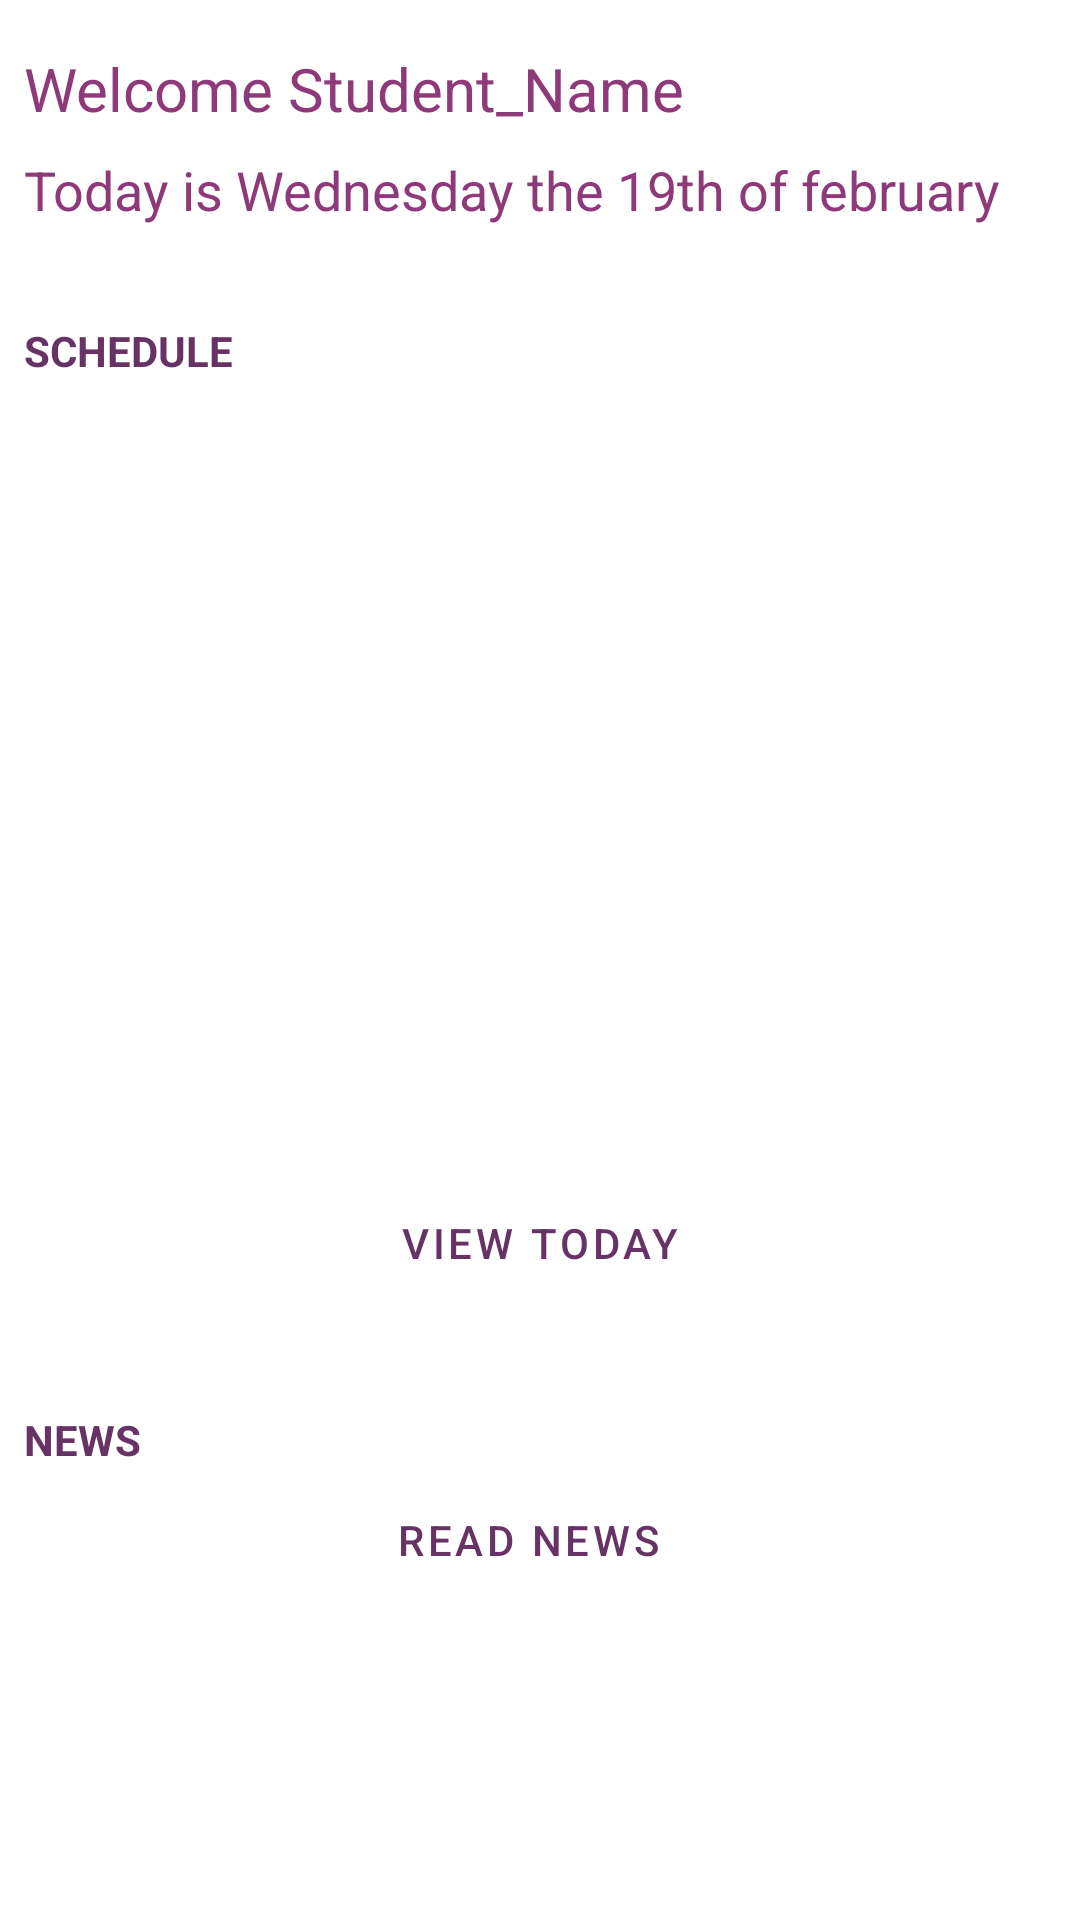

Here is an Android app screen rendered from its layout file. Give the layout XML and the strings, colors and styles it references.
<!-- AndroidManifest.xml: application theme AppTheme -->
<!-- res/layout/activity_main.xml -->
<?xml version="1.0" encoding="utf-8"?>
<androidx.constraintlayout.widget.ConstraintLayout xmlns:android="http://schemas.android.com/apk/res/android"
    xmlns:app="http://schemas.android.com/apk/res-auto"
    xmlns:tools="http://schemas.android.com/tools"
    android:id="@+id/constraint_home"
    android:layout_width="match_parent"
    android:layout_height="match_parent"
    android:padding="8dp"
    tools:context=".MainActivity">

    <ScrollView
        android:id="@+id/content_scroll_view"
        android:layout_width="match_parent"
        android:layout_height="match_parent"
        tools:layout_editor_absoluteX="8dp"
        tools:layout_editor_absoluteY="8dp">

        <LinearLayout
            android:layout_width="match_parent"
            android:layout_height="match_parent"
            android:orientation="vertical">

            <TextView
                android:id="@+id/welcome"
                android:layout_width="match_parent"
                android:layout_height="wrap_content"
                android:layout_marginTop="8dp"
                android:text="Welcome Student_Name"
                android:textColor="@color/colorPrimaryDark"
                android:textSize="20sp" />

            <TextView
                android:id="@+id/day_date"
                android:layout_width="match_parent"
                android:layout_height="wrap_content"
                android:layout_marginTop="8dp"
                android:text="Today is Wednesday the 19th of february"
                android:textColor="@color/colorPrimaryDark"
                android:textSize="18sp" />

            <TextView
                android:id="@+id/schedule"
                android:layout_width="wrap_content"
                android:layout_height="wrap_content"
                android:layout_marginTop="32dp"
                android:text="SCHEDULE"
                android:textColor="@color/colorPrimary"
                android:textStyle="bold" />

            <ListView
                android:id="@+id/schedule_days"
                android:layout_width="match_parent"
                android:layout_height="248dp"
                android:layout_marginTop="8dp"
                tools:itemCount="5"
                tools:listitem="@layout/day_item">

            </ListView>

            <Button
                android:id="@+id/view_schedule_button"
                style="@style/Widget.MaterialComponents.Button.TextButton"
                android:layout_width="match_parent"
                android:layout_height="wrap_content"
                android:layout_marginTop="8dp"
                android:onClick="viewSchedule"
                android:text="VIEW TODAY" />

            <TextView
                android:id="@+id/schedule2"
                android:layout_width="wrap_content"
                android:layout_height="wrap_content"
                android:layout_marginTop="32dp"
                android:text="NEWS"
                android:textColor="@color/colorPrimary"
                android:textStyle="bold" />

            <com.google.android.material.button.MaterialButton
                android:id="@+id/read_news_button"
                style="@style/Widget.MaterialComponents.Button.TextButton"
                android:layout_width="match_parent"
                android:layout_height="wrap_content"
                android:layout_marginEnd="8dp"
                android:layout_marginRight="8dp"
                android:text="READ NEWS" />
        </LinearLayout>
    </ScrollView>

</androidx.constraintlayout.widget.ConstraintLayout>
<!-- res/layout/day_item.xml (included above) -->
<?xml version="1.0" encoding="utf-8"?>
<androidx.constraintlayout.widget.ConstraintLayout xmlns:android="http://schemas.android.com/apk/res/android"
    xmlns:app="http://schemas.android.com/apk/res-auto"
    android:id="@+id/schedule_day_item"
    android:layout_width="match_parent"
    android:layout_height="wrap_content"
    android:orientation="vertical"
    android:background="@color/colorPrimary"
    android:layout_margin="3dp"
    android:padding="5dp">

    <TextView
        android:id="@+id/day"
        android:layout_width="wrap_content"
        android:layout_height="wrap_content"
        android:text="DAY"
        android:textColor="@color/colorTitle"
        app:layout_constraintStart_toStartOf="parent"
        app:layout_constraintTop_toTopOf="parent" />

    <TextView
        android:id="@+id/date"
        android:layout_width="wrap_content"
        android:layout_height="wrap_content"
        android:layout_marginStart="16dp"
        android:layout_marginLeft="16dp"
        android:text="DATE"
        app:layout_constraintStart_toEndOf="@+id/day"
        app:layout_constraintTop_toTopOf="parent"
        android:textColor="@color/colorTitle" />

    <TextView
        android:id="@+id/number_of_activities"
        android:layout_width="wrap_content"
        android:layout_height="wrap_content"
        android:text="x courses scheduled"
        app:layout_constraintStart_toStartOf="parent"
        app:layout_constraintTop_toBottomOf="@+id/day"
        android:textColor="@color/colorTitle" />

</androidx.constraintlayout.widget.ConstraintLayout>
<!-- resources referenced by this layout -->
<resources>
  <color name="colorPrimary">#673265</color>
  <color name="colorPrimaryDark">#8e397a</color>
  <color name="colorTitle">#FFF</color>
  <style name="AppTheme" parent="Theme.MaterialComponents.DayNight">
          
          <item name="colorPrimary">@color/colorPrimary</item>
          <item name="colorPrimaryDark">@color/colorPrimaryDark</item>
          <item name="colorAccent">@color/colorAccent</item>
          <item name="titleTextColor">@color/colorTitle</item>
      </style>
  <color name="colorAccent">#bb408f</color>
</resources>
